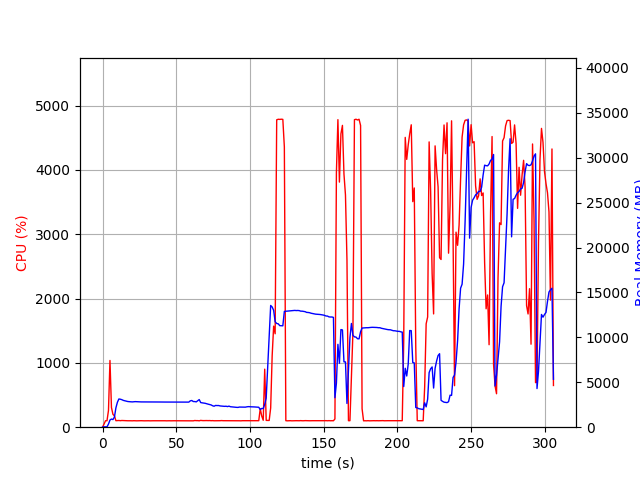

Values plotted in this chart, from the file beside it:
elapsed_time, nproc, cpu, mem_real, mem_virtual
3.7670135498046875e-05, 1, 0.0, 10.73, 3192
1.006, 1, 47.7, 41.17, 612
2.013, 1, 100.3, 41.17, 612
3.02, 1, 100.4, 41.17, 612
4.027, 1, 261.2, 348.6, 4266
5.036, 1, 1038, 797.3, 4780
6.044, 1, 305.8, 909.9, 4994
7.051, 1, 200.4, 847.9, 4994
8.059, 1, 175.7, 1128, 5178
9.067, 1, 101.2, 2161, 6508
10.07, 1, 102.3, 2775, 7100
11.08, 1, 104.2, 3142, 7484
12.09, 1, 101.3, 3115, 7484
13.1, 1, 104.2, 3063, 7484
14.11, 1, 103.1, 2984, 7484
15.11, 1, 102.0, 2940, 7484
16.12, 1, 102.1, 2886, 7484
17.13, 1, 100.1, 2858, 7484
18.14, 1, 101.0, 2840, 7484
19.15, 1, 100.2, 2828, 7484
20.16, 1, 99.2, 2816, 7484
21.17, 1, 101.0, 2830, 7484
22.18, 1, 100.1, 2847, 7484
23.19, 1, 99.1, 2837, 7484
24.2, 1, 100.1, 2821, 7484
25.2, 1, 100.1, 2823, 7484
26.21, 1, 101.1, 2815, 7484
27.22, 1, 100.1, 2815, 7484
28.23, 1, 99.2, 2812, 7484
29.24, 1, 100.1, 2812, 7484
30.25, 1, 100.1, 2805, 7484
31.26, 1, 100.2, 2805, 7484
32.27, 1, 99.1, 2805, 7484
33.27, 1, 100.2, 2805, 7484
34.28, 1, 100.1, 2805, 7484
35.29, 1, 100.2, 2805, 7484
36.3, 1, 99.2, 2805, 7484
37.31, 1, 100.2, 2805, 7484
38.32, 1, 100.2, 2805, 7484
39.32, 1, 99.1, 2805, 7484
40.33, 1, 100.2, 2800, 7484
41.34, 1, 100.2, 2800, 7484
42.35, 1, 100.2, 2800, 7484
43.36, 1, 99.1, 2800, 7484
44.37, 1, 100.1, 2802, 7484
45.37, 1, 100.2, 2804, 7484
46.38, 1, 99.2, 2804, 7484
47.39, 1, 100.1, 2804, 7484
48.4, 1, 100.2, 2804, 7484
49.41, 1, 100.1, 2804, 7484
50.42, 1, 100.2, 2802, 7484
51.43, 1, 101.1, 2798, 7484
52.44, 1, 101.1, 2789, 7484
53.44, 1, 100.2, 2791, 7686
54.45, 1, 100.1, 2793, 7686
55.46, 1, 100.2, 2799, 7686
56.47, 1, 100.1, 2796, 7686
57.48, 1, 101.0, 2795, 7686
58.49, 1, 100.0, 2793, 7686
59.5, 1, 100.0, 2932, 7686
... 243 more rows
